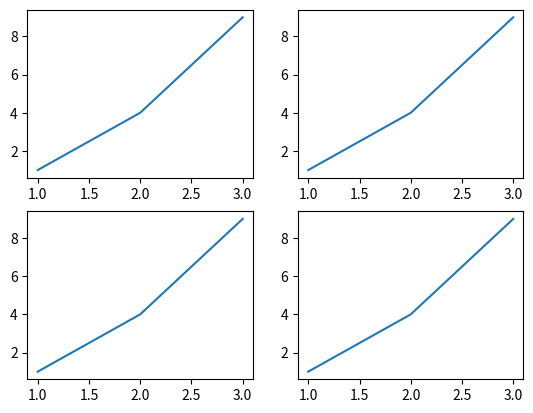
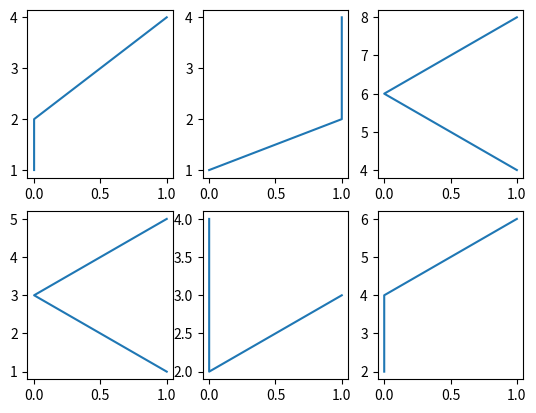
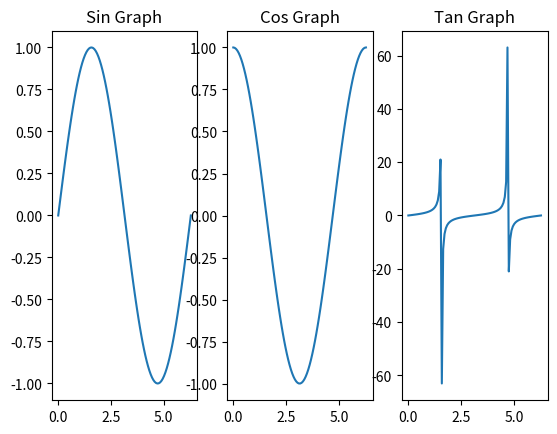

Source code (Python) for these figures, in order:
import matplotlib.pyplot as plt
import  numpy as np

# [np.sin  , np.cos , np.tan]

fig , ax = plt.subplots(2,2)

# fig :to call  the  object : Graph 

ax[0,0].plot([1,2,3],[1,4,9])
ax[0,1].plot([1,2,3],[1,4,9])
ax[1,0].plot([1,2,3],[1,4,9])
ax[1,1].plot([1,2,3],[1,4,9])
plt.show()
 
 
fig , ax  = plt.subplots(2,3)   
ax[0,0].plot([0,0,1] , [1,2,4])
ax[0,1].plot([0,1,1] , [1,2,4])
ax[0,2].plot([1,0,1] , [4,6,8])
ax[1,0].plot([1,0,1] , [1,3,5])
ax[1,1].plot([0,0,1] , [4,2,3])
ax[1,2].plot([0,0,1] , [2,4,6])
plt.show()


x = np.linspace(0,2*np.pi,100)

fig, ax = plt.subplots(1,3)

# Sin
ax[0].plot(x,np.sin(x))
ax[0].set_title("Sin Graph")

# Cos
ax[1].plot(x,np.cos(x))
ax[1].set_title("Cos Graph")

# Tan
ax[2].plot(x,np.tan(x))
ax[2].set_title("Tan Graph")

plt.show()
